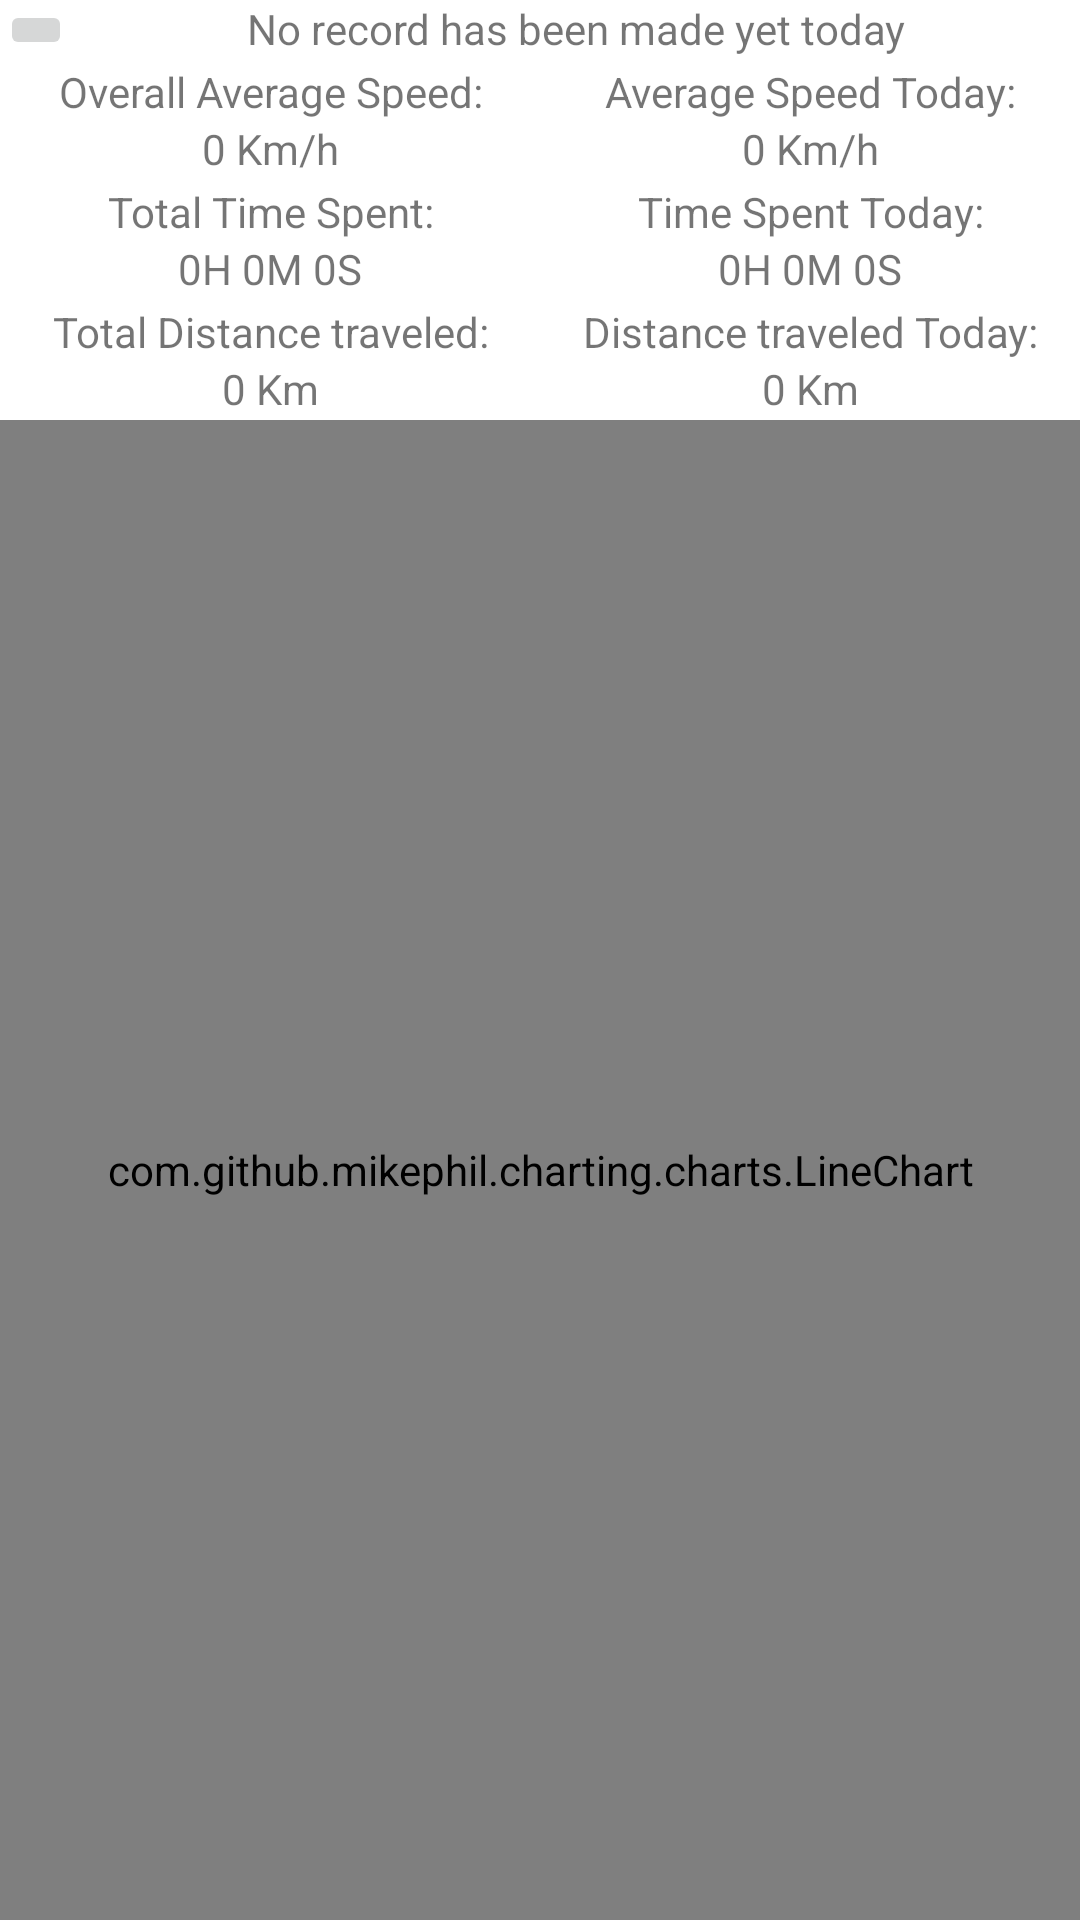

Android layout source for this screen:
<!-- AndroidManifest.xml: application theme Theme.FinalCoursework -->
<!-- res/layout/activity_statistics.xml -->
<?xml version="1.0" encoding="utf-8"?>
<layout xmlns:android="http://schemas.android.com/apk/res/android"
    xmlns:app="http://schemas.android.com/apk/res-auto"
    xmlns:tools="http://schemas.android.com/tools">

    <data>
        <variable
            name="helper"
            type="com.finalcoursework.helpers.StatisticsUtility" />
        <variable
            name="viewModel"
            type="com.finalcoursework.ui.viewModels.StatisticsViewModel" />
    </data>

    <androidx.constraintlayout.widget.ConstraintLayout
        android:layout_width="match_parent"
        android:layout_height="match_parent"
        tools:context=".ui.StatisticsActivity">

        <ImageButton
            android:id="@+id/helperButton1"
            android:layout_width="wrap_content"
            android:layout_height="wrap_content"
            android:contentDescription="@string/help"
            app:layout_constraintBottom_toTopOf="@+id/linearLayout3"
            app:layout_constraintStart_toStartOf="parent"
            app:layout_constraintTop_toTopOf="parent"
            app:srcCompat="@drawable/ic_baseline_help_outline_24" />


        <LinearLayout
            android:id="@+id/today"
            android:layout_width="0dp"
            android:layout_height="wrap_content"
            android:orientation="vertical"
            app:layout_constraintEnd_toEndOf="parent"
            app:layout_constraintStart_toEndOf="@id/linearLayout3"
            app:layout_constraintTop_toBottomOf="@id/helperButton1">


            <LinearLayout
                android:layout_width="match_parent"
                android:layout_height="wrap_content"
                android:layout_margin="1dp"
                android:orientation="vertical">

                <TextView
                    android:id="@+id/textView9"
                    android:layout_width="match_parent"
                    android:layout_height="wrap_content"
                    android:text="@string/TodayAverageSpeed"
                    android:textAlignment="center"/>

                <TextView
                    android:id="@+id/todayAverageSpeedDisplay"
                    android:layout_width="match_parent"
                    android:layout_height="wrap_content"
                    android:text="@string/intiAverageSpeedValue"
                    android:textAlignment="center" />
            </LinearLayout>


            <LinearLayout
                android:layout_width="match_parent"
                android:layout_height="wrap_content"
                android:layout_margin="1dp"
                android:orientation="vertical">

                <TextView
                    android:id="@+id/textView10"
                    android:layout_width="match_parent"
                    android:layout_height="wrap_content"
                    android:text="@string/TodayTime"
                    android:textAlignment="center" />

                <TextView
                    android:id="@+id/todayTimeDisplay"
                    android:layout_width="match_parent"
                    android:layout_height="wrap_content"
                    android:text="@string/intiTimeValue"
                    android:textAlignment="center"/>
            </LinearLayout>


            <LinearLayout
                android:layout_width="match_parent"
                android:layout_height="wrap_content"
                android:layout_margin="1dp"
                android:orientation="vertical">

                <TextView
                    android:id="@+id/textView11"
                    android:layout_width="match_parent"
                    android:layout_height="wrap_content"
                    android:text="@string/todayDistance"
                    android:textAlignment="center" />

                <TextView
                    android:id="@+id/todayDistanceDisplay"
                    android:layout_width="match_parent"
                    android:layout_height="wrap_content"
                    android:text="@string/intiDistanceValue"
                    android:textAlignment="center" />
            </LinearLayout>
        </LinearLayout>

        <LinearLayout
            android:id="@+id/linearLayout3"
            android:layout_width="0dp"
            android:layout_height="wrap_content"
            android:orientation="vertical"
            app:layout_constraintEnd_toStartOf="@id/today"
            app:layout_constraintStart_toStartOf="parent"
            app:layout_constraintTop_toBottomOf="@id/helperButton1"
            app:layout_constraintBottom_toTopOf="@id/chartFL">


            <LinearLayout
                android:layout_width="match_parent"
                android:layout_height="wrap_content"
                android:layout_margin="1dp"
                android:orientation="vertical">

                <TextView
                    android:id="@+id/textView2"
                    android:layout_width="match_parent"
                    android:layout_height="wrap_content"
                    android:text="@string/OverallAverageSpeed"
                    android:textAlignment="center" />

                <TextView
                    android:id="@+id/averageSpeedDisplay"
                    android:layout_width="match_parent"
                    android:layout_height="wrap_content"
                    android:text="@string/intiAverageSpeedValue"
                    android:textAlignment="center" />
            </LinearLayout>


            <LinearLayout
                android:layout_width="match_parent"
                android:layout_height="wrap_content"
                android:layout_margin="1dp"
                android:orientation="vertical">

                <TextView
                    android:id="@+id/textView6"
                    android:layout_width="match_parent"
                    android:layout_height="wrap_content"
                    android:text="@string/TotalTime"
                    android:textAlignment="center" />

                <TextView
                    android:id="@+id/timeDisplay"
                    android:layout_width="match_parent"
                    android:layout_height="wrap_content"
                    android:text="@string/intiTimeValue"
                    android:textAlignment="center" />
            </LinearLayout>


            <LinearLayout
                android:layout_width="match_parent"
                android:layout_height="wrap_content"
                android:layout_margin="1dp"
                android:orientation="vertical">

                <TextView
                    android:id="@+id/textView5"
                    android:layout_width="match_parent"
                    android:layout_height="wrap_content"
                    android:text="@string/TotalDistance"
                    android:textAlignment="center" />

                <TextView
                    android:id="@+id/distanceDisplay"
                    android:layout_width="match_parent"
                    android:layout_height="wrap_content"
                    android:text="@string/intiDistanceValue"
                    android:textAlignment="center" />
            </LinearLayout>
        </LinearLayout>

        <FrameLayout
            android:id="@+id/chartFL"
            android:layout_width="match_parent"
            android:layout_height="0dp"
            app:layout_constraintBottom_toBottomOf="parent"
            app:layout_constraintEnd_toEndOf="parent"
            app:layout_constraintStart_toStartOf="parent"
            app:layout_constraintTop_toBottomOf="@+id/linearLayout3">
            <com.github.mikephil.charting.charts.LineChart
                android:id="@+id/myChart"
                android:layout_width="match_parent"
                android:layout_height="match_parent"/>
        </FrameLayout>

        <TextView
            android:id="@+id/result"
            android:layout_width="0dp"
            android:layout_height="0dp"
            app:layout_constraintBottom_toTopOf="@+id/today"
            app:layout_constraintEnd_toEndOf="parent"
            app:layout_constraintStart_toEndOf="@+id/helperButton1"
            app:layout_constraintTop_toTopOf="parent"
            android:text="@string/welcome"
            android:textAlignment="center"/>
        <TextView
            android:id="@+id/guide1"
            android:layout_width="0dp"
            android:layout_height="wrap_content"
            android:background="@color/black"
            android:text="@string/statisticsGuide"
            android:textColor="@color/white"
            android:visibility="invisible"
            app:layout_constraintEnd_toStartOf="@id/today"
            app:layout_constraintStart_toStartOf="parent"
            app:layout_constraintTop_toBottomOf="@+id/helperButton1"/>
    </androidx.constraintlayout.widget.ConstraintLayout>
</layout>
<!-- resources referenced by this layout -->
<resources>
  <string name="OverallAverageSpeed">Overall Average Speed:</string>
  <string name="TodayAverageSpeed">Average Speed Today:</string>
  <string name="TodayTime">Time Spent Today:</string>
  <string name="TotalDistance">Total Distance traveled:</string>
  <string name="TotalTime">Total Time Spent:</string>
  <string name="help">Help button for user to get familiar with UIs</string>
  <string name="intiAverageSpeedValue">0 Km/h</string>
  <string name="intiDistanceValue">0 Km</string>
  <string name="intiTimeValue">0H 0M 0S</string>
  <string name="statisticsGuide">Number in the () shows the difference among last time\'s data and the best achieved data e.g. 13Km/h (+4, -9)\n+4 means did 4 Units better than last time and -9 indicates best score is 9 units better than today\'s record
  \nPress the dot on the graph to check details of each point (API bug, if no information shows then click again), the graph also allows zoom action</string>
  <string name="todayDistance">Distance traveled Today:</string>
  <string name="welcome">No record has been made yet today</string>
  <style name="Theme.FinalCoursework" parent="Theme.MaterialComponents.DayNight.DarkActionBar">
          
          <item name="colorPrimary">@color/purple_500</item>
          <item name="colorPrimaryVariant">@color/purple_700</item>
          <item name="colorOnPrimary">@color/white</item>
          
          <item name="colorSecondary">@color/teal_200</item>
          <item name="colorSecondaryVariant">@color/teal_700</item>
          <item name="colorOnSecondary">@color/black</item>
          
          <item name="android:statusBarColor">?attr/colorPrimaryVariant</item>
          
      </style>
  <!-- not gathered from this repository: default colours our renderer supplied (Android Studio template values) -->
  <color name="purple_500">#FF6200EE</color>
  <color name="purple_700">#FF3700B3</color>
  <color name="teal_200">#FF03DAC5</color>
  <color name="teal_700">#FF018786</color>
  <color name="black">#FF000000</color>
  <color name="white">#FFFFFFFF</color>
</resources>
